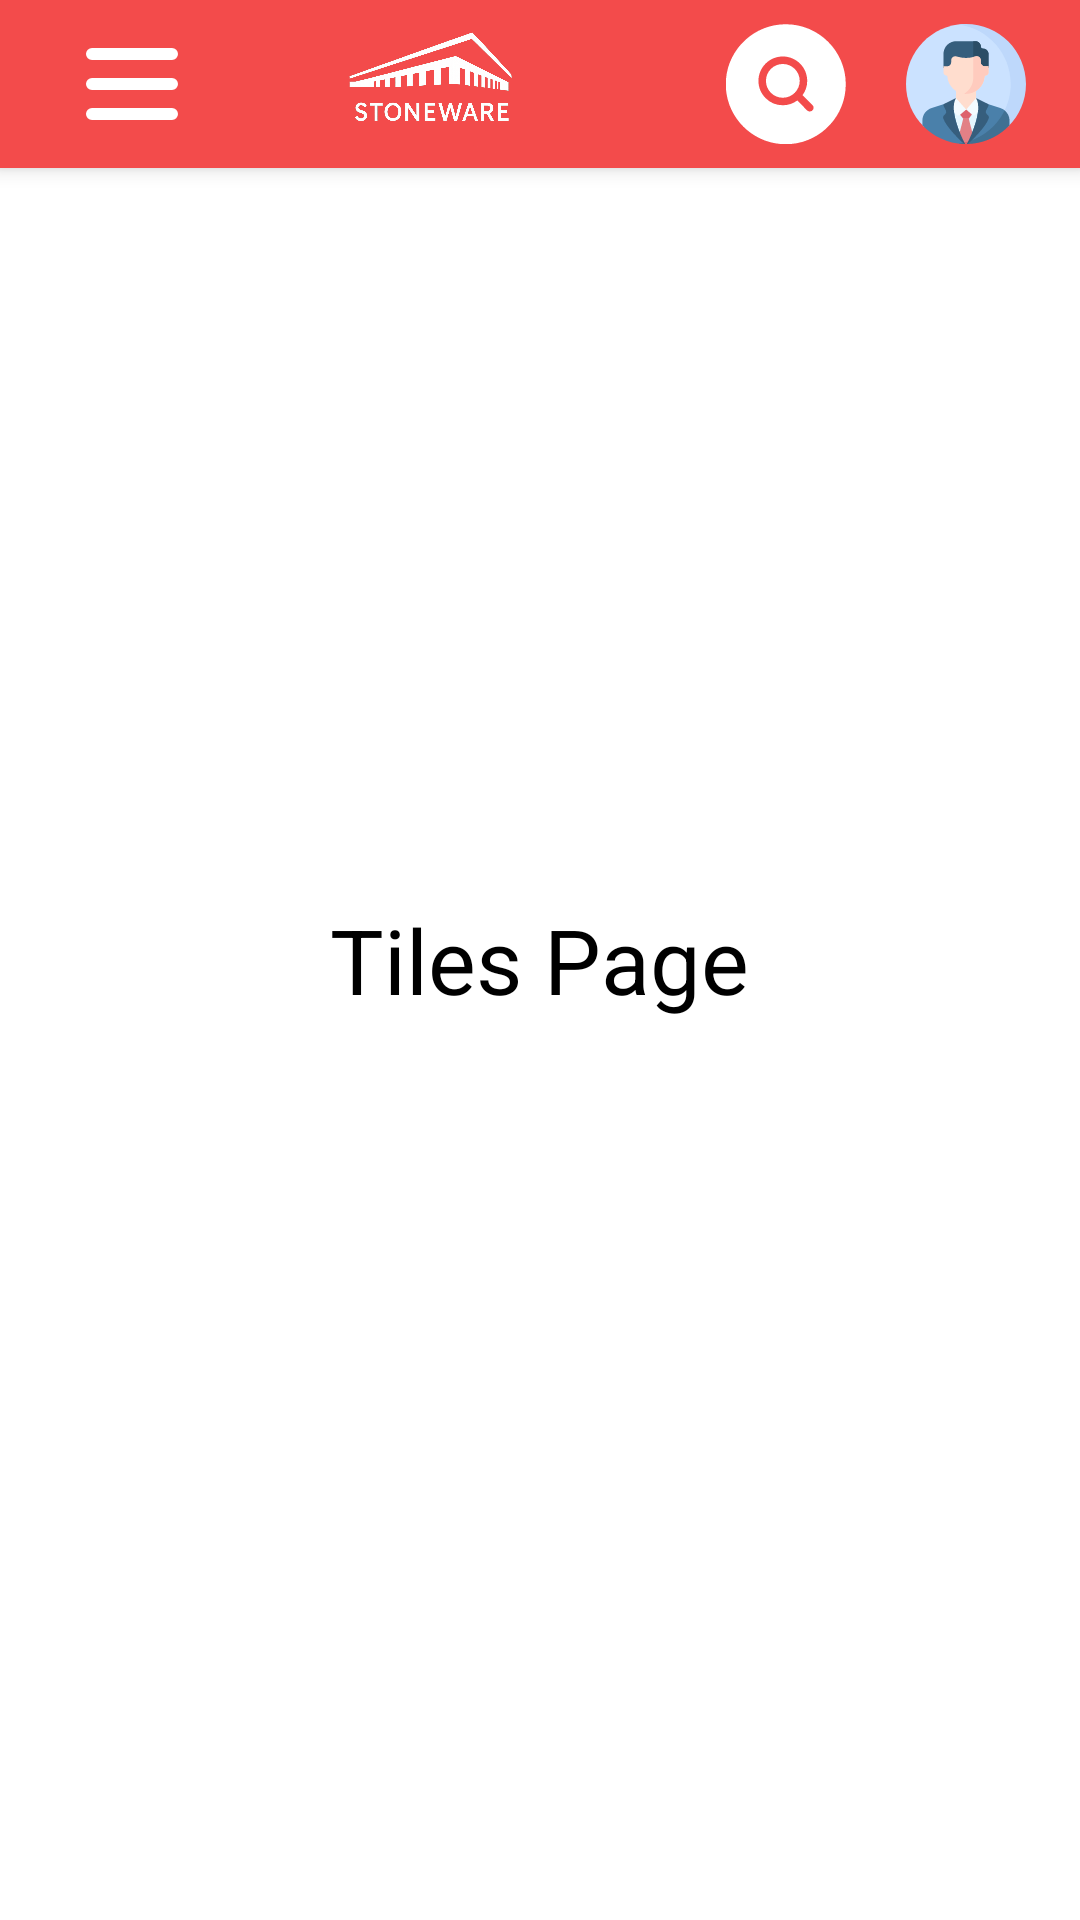

Reconstruct the res/layout file that produces this screen, plus the resources it refers to.
<!-- AndroidManifest.xml: application theme Theme.Stoneware -->
<!-- res/layout/activity_tiles_page.xml -->
<?xml version="1.0" encoding="utf-8"?>
<RelativeLayout
    xmlns:android="http://schemas.android.com/apk/res/android"
    xmlns:app="http://schemas.android.com/apk/res-auto"
    xmlns:tools="http://schemas.android.com/tools"
    android:id="@+id/SinksPage"
    android:layout_width="match_parent"
    android:layout_height="match_parent"
    android:orientation="vertical"
    tools:context=".SinksPage">

    <include layout="@layout/toolbar_layout" />

    <TextView
        android:layout_width="wrap_content"
        android:layout_height="wrap_content"
        android:layout_centerInParent="true"
        android:padding="5dp"
        android:text="Tiles Page"
        android:textColor="#000000"
        android:textSize="30sp">
    </TextView>

</RelativeLayout>
<!-- res/layout/toolbar_layout.xml (included above) -->
<androidx.appcompat.widget.Toolbar
    xmlns:android="http://schemas.android.com/apk/res/android"
    xmlns:app="http://schemas.android.com/apk/res-auto"
    android:id="@+id/toolbar_layout"
    android:layout_width="match_parent"
    android:layout_height="56dp"
    android:background="#F34B4B"
    android:elevation="4dp"
    android:theme="@style/ThemeOverlay.AppCompat.Dark.ActionBar">

    <androidx.constraintlayout.widget.ConstraintLayout
        android:layout_width="match_parent"
        android:layout_height="match_parent"
        android:paddingStart="8dp"
        android:paddingEnd="8dp">

        
        <ImageButton
            android:id="@+id/toolbar_menu_icon"
            android:layout_width="40dp"
            android:layout_height="match_parent"
            android:background="@android:color/transparent"
            android:scaleType="centerInside"
            android:src="@drawable/toolbar_menu_icon"
            android:contentDescription="Menu"
            app:layout_constraintStart_toStartOf="parent"
            app:layout_constraintTop_toTopOf="parent"
            app:layout_constraintBottom_toBottomOf="parent" />

        
        <ImageButton
            android:id="@+id/Home_icon"
            android:layout_width="150dp"
            android:layout_height="54dp"
            android:layout_marginStart="8dp"
            android:background="@android:color/transparent"
            android:contentDescription="Home"
            android:scaleType="fitCenter"
            android:src="@drawable/stoneware_logo"
            app:layout_constraintBottom_toBottomOf="parent"
            app:layout_constraintStart_toEndOf="@id/toolbar_menu_icon"
            app:layout_constraintTop_toTopOf="parent" />

        
        <ImageButton
            android:id="@+id/search_button"
            android:layout_width="40dp"
            android:layout_height="match_parent"
            android:background="@android:color/transparent"
            android:contentDescription="Search"
            android:scaleType="centerInside"
            android:src="@drawable/ic_search_2"
            android:layout_marginEnd="20dp"
            app:layout_constraintBottom_toBottomOf="parent"
            app:layout_constraintEnd_toStartOf="@+id/Account_icon"
            app:layout_constraintTop_toTopOf="parent" />

        
        <androidx.appcompat.widget.SearchView
            android:id="@+id/search_view"
            android:layout_width="0dp"
            android:layout_height="40dp"
            android:background="@color/pepperRed"
            android:queryHint="Search here..."
            app:iconifiedByDefault="true"
            app:layout_constraintStart_toEndOf="@id/Home_icon"
            app:layout_constraintEnd_toStartOf="@id/Account_icon"
            app:layout_constraintTop_toTopOf="parent"
            app:layout_constraintBottom_toBottomOf="parent"
            android:layout_marginStart="8dp"
            android:layout_marginEnd="8dp"
            android:visibility="gone" /> 

        
        <ImageButton
            android:id="@+id/Account_icon"
            android:layout_width="40dp"
            android:layout_height="match_parent"
            android:background="@android:color/transparent"
            android:scaleType="centerInside"
            android:contentDescription="Account"
            android:layout_marginEnd="10dp"
            app:srcCompat="@drawable/account"
            app:layout_constraintEnd_toEndOf="parent"
            app:layout_constraintTop_toTopOf="parent"
            app:layout_constraintBottom_toBottomOf="parent" />

    </androidx.constraintlayout.widget.ConstraintLayout>

</androidx.appcompat.widget.Toolbar>
<!-- resources referenced by this layout -->
<resources>
  <color name="pepperRed">#F34B4B</color>
  <!-- drawable account: vector/xml drawable (drawable, 4262 chars, omitted) -->
  <!-- drawable ic_search_2 (drawable) -->
  <vector xmlns:android="http://schemas.android.com/apk/res/android"
      android:width="512dp"
      android:height="512dp"
      android:viewportWidth="32"
      android:viewportHeight="32">
    <path
        android:pathData="M18.337,18.348c-0.851,0.851 -1.98,1.319 -3.184,1.319s-2.333,-0.468 -3.184,-1.319c-0.851,-0.85 -1.318,-1.98 -1.318,-3.183s0.468,-2.333 1.318,-3.184c0.851,-0.851 1.98,-1.319 3.184,-1.319s2.333,0.468 3.184,1.319c0.851,0.85 1.318,1.981 1.318,3.184s-0.467,2.333 -1.318,3.183zM31.938,16.063c0,8.822 -7.178,16 -16,16s-16,-7.178 -16,-16 7.178,-16 16,-16 16,7.177 16,16zM23.057,21.631 L20.411,18.978a6.444,6.444 0,0 0,1.244 -3.814c0,-1.737 -0.676,-3.37 -1.904,-4.598s-2.86,-1.905 -4.598,-1.905 -3.37,0.677 -4.598,1.905 -1.904,2.861 -1.904,4.598 0.677,3.37 1.904,4.597a6.459,6.459 0,0 0,4.598 1.905,6.45 6.45,0 0,0 3.849,-1.27l2.639,2.646a0.995,0.995 0,0 0,0.708 0.294,1 1,0 0,0 0.708,-1.705z"
        android:fillColor="#ffffff"/>
  </vector>
  <!-- drawable stoneware_logo: png bitmap (drawable, 409644 bytes) -->
  <!-- drawable toolbar_menu_icon (drawable) -->
  <vector xmlns:android="http://schemas.android.com/apk/res/android"
      android:width="256dp"
      android:height="256dp"
      android:viewportWidth="24"
      android:viewportHeight="24">
    <path
        android:pathData="M4,6H20M4,12H20M4,18H20"
        android:strokeLineJoin="round"
        android:strokeWidth="2.4"
        android:fillColor="#00000000"
        android:strokeColor="#ffffff"
        android:strokeLineCap="round"/>
  </vector>
  <style name="Theme.Stoneware" parent="Theme.MaterialComponents.DayNight.NoActionBar">
          
          <item name="colorPrimary">@color/pepperRed</item>
          <item name="colorPrimaryVariant">@color/purple_700</item>
          <item name="colorOnPrimary">@color/white</item>
          
          <item name="colorSecondary">@color/teal_200</item>
          <item name="colorSecondaryVariant">@color/teal_700</item>
          <item name="colorOnSecondary">@color/black</item>
          
          <item name="android:statusBarColor" tools:targetApi="l">@color/pepperRed</item>
          
      </style>
  <color name="purple_700">#3700B3</color>
  <color name="white">#FFFFFFFF</color>
  <color name="teal_200">#03DAC5</color>
  <color name="teal_700">#018786</color>
  <color name="black">#FF000000</color>
</resources>
